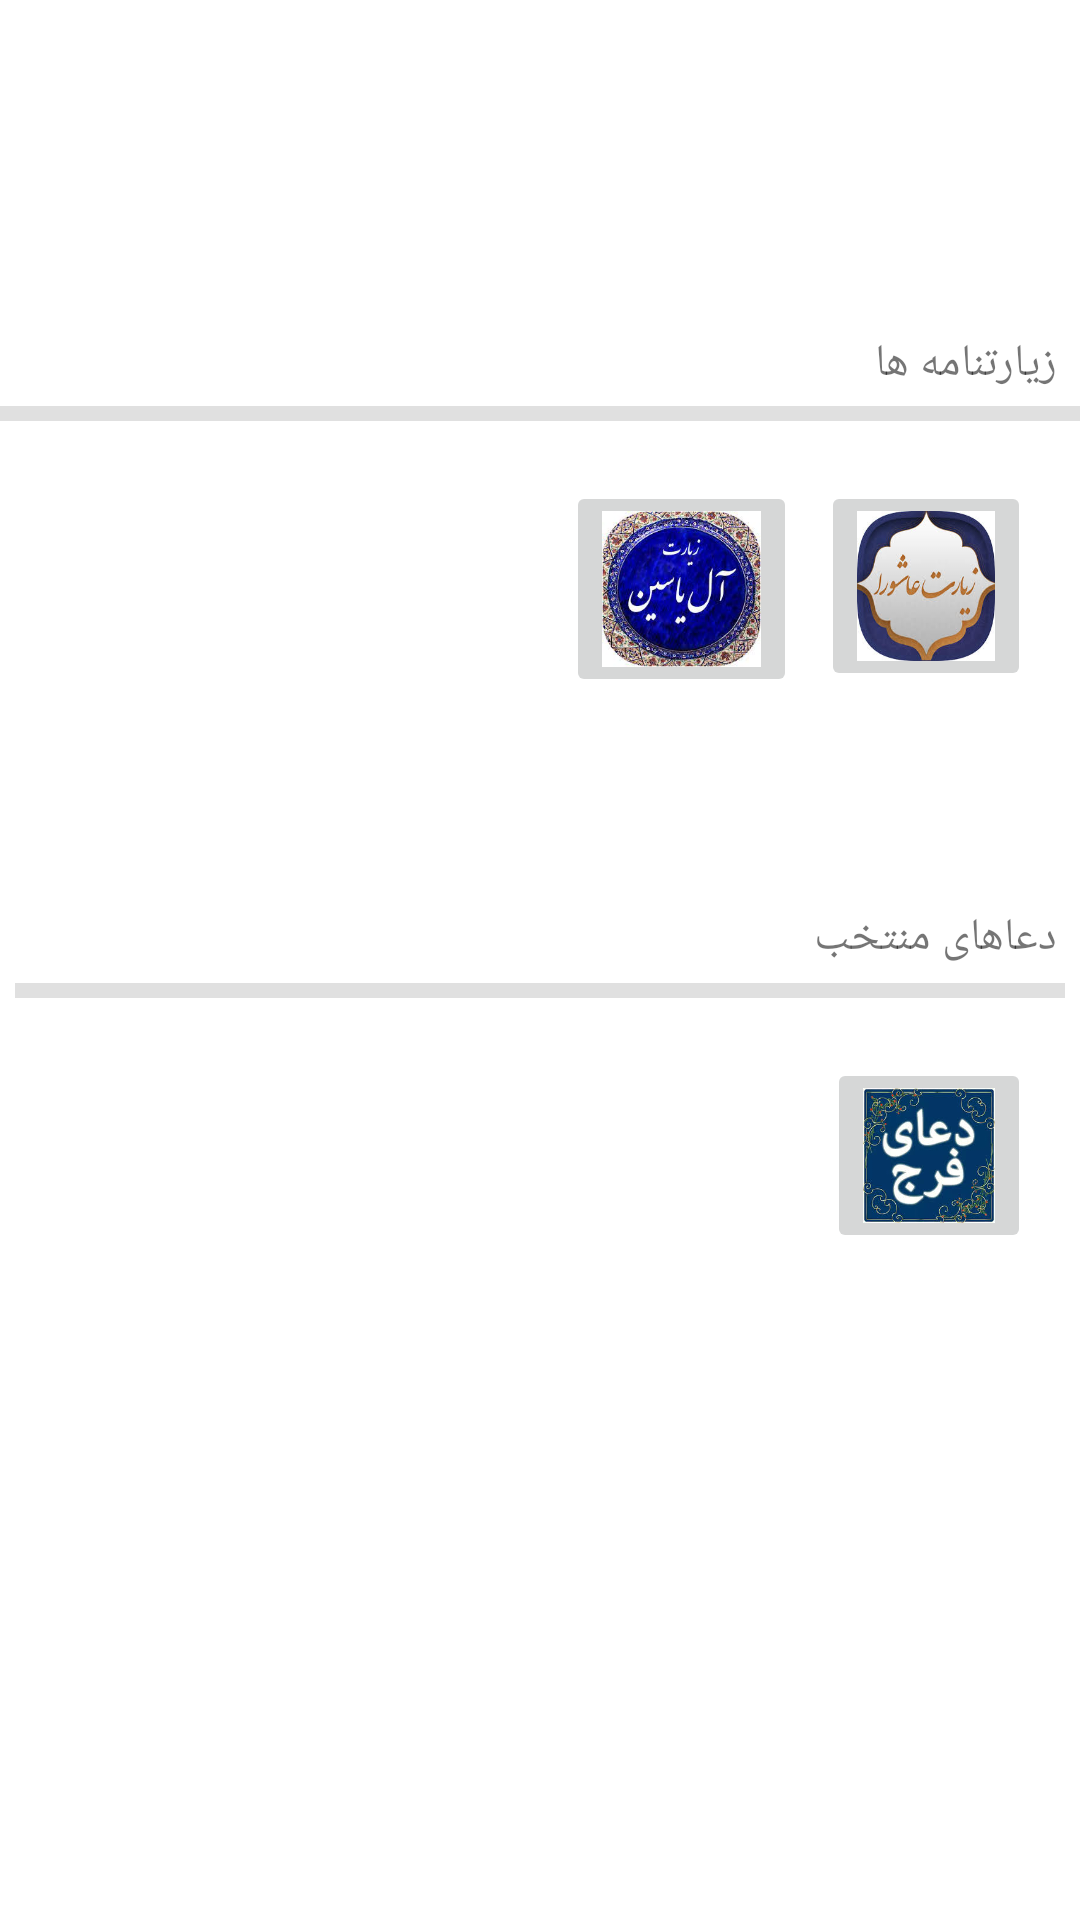

This screen was rendered from an Android layout file. Write that file and the resources it references.
<!-- AndroidManifest.xml: application theme Theme.PareParvaz -->
<!-- res/layout/activity_main.xml -->
<?xml version="1.0" encoding="utf-8"?>
<androidx.constraintlayout.widget.ConstraintLayout
    xmlns:android="http://schemas.android.com/apk/res/android"
    xmlns:app="http://schemas.android.com/apk/res-auto"
    xmlns:tools="http://schemas.android.com/tools"
    android:layout_width="match_parent"
    android:layout_height="match_parent"
    android:orientation="vertical"
    tools:context=".MainActivity">


    <ImageView
        android:id="@+id/imageView"
        android:layout_width="match_parent"
        android:layout_height="60dp"
        android:layout_margin="10dp"
        android:contentDescription="@string/onvan"
        android:scaleType="fitXY"
        android:src="@drawable/parparvaz"
        app:layout_constraintBottom_toBottomOf="parent"
        app:layout_constraintEnd_toEndOf="parent"
        app:layout_constraintHorizontal_bias="0.473"
        app:layout_constraintStart_toStartOf="@+id/divider1"
        app:layout_constraintTop_toTopOf="parent"
        app:layout_constraintVertical_bias="0.002" />


    <TextView
        android:id="@+id/textView"
        android:layout_width="wrap_content"
        android:layout_height="wrap_content"
        android:layout_marginTop="40dp"
        android:contentDescription="@string/onvan"
        android:text="@string/زیارتنامه"
        android:textSize="15sp"
        app:layout_constraintEnd_toEndOf="parent"
        app:layout_constraintHorizontal_bias="0.974"
        app:layout_constraintStart_toStartOf="parent"
        app:layout_constraintTop_toBottomOf="@+id/imageView" />

    <View
        android:id="@+id/divider1"
        android:layout_width="match_parent"
        android:layout_height="5dp"
        android:layout_marginTop="4dp"
        android:background="?android:attr/listDivider"
        app:layout_constraintEnd_toEndOf="parent"
        app:layout_constraintHorizontal_bias="0.0"
        app:layout_constraintStart_toStartOf="parent"
        app:layout_constraintTop_toBottomOf="@+id/textView" />

    <ImageButton
        android:id="@+id/btn_ashura"
        android:layout_width="70dp"
        android:layout_height="70dp"
        android:layout_marginTop="20dp"
        android:contentDescription="@string/ashura"
        android:scaleType="fitXY"
        android:src="@drawable/ashura0"
        app:layout_constraintEnd_toEndOf="parent"
        app:layout_constraintHorizontal_bias="0.944"
        app:layout_constraintStart_toStartOf="parent"
        app:layout_constraintTop_toBottomOf="@+id/divider1" />


    <TextView
        android:id="@+id/textView3"
        android:layout_width="wrap_content"
        android:layout_height="wrap_content"
        android:layout_marginTop="72dp"
        android:contentDescription="@string/onvan"
        android:text="@string/دعاها"
        android:textSize="15sp"
        app:layout_constraintEnd_toEndOf="parent"
        app:layout_constraintHorizontal_bias="0.972"
        app:layout_constraintStart_toStartOf="parent"
        app:layout_constraintTop_toBottomOf="@+id/btn_ashura" />

    <View
        android:id="@+id/divider2"
        android:layout_width="match_parent"
        android:layout_height="5dp"
        android:layout_margin="5dp"
        android:background="?android:attr/listDivider"
        app:layout_constraintEnd_toEndOf="parent"
        app:layout_constraintStart_toStartOf="parent"
        app:layout_constraintTop_toBottomOf="@+id/textView3" />

    <ImageButton
        android:id="@+id/btn_aleyasin"
        android:layout_width="77dp"
        android:layout_height="72dp"
        android:layout_marginEnd="8dp"
        android:contentDescription="@string/aleyasin"
        android:scaleType="fitXY"
        app:layout_constraintBottom_toBottomOf="@+id/btn_ashura"
        app:layout_constraintEnd_toStartOf="@+id/btn_ashura"
        app:layout_constraintTop_toTopOf="@+id/btn_ashura"
        app:layout_constraintVertical_bias="0.0"
        app:srcCompat="@drawable/al_yasin0" />

    <ImageButton
        android:id="@+id/btn_faraj"
        android:layout_width="68dp"
        android:layout_height="65dp"
        android:layout_marginTop="20dp"
        android:contentDescription="@string/faraj"
        android:scaleType="fitXY"
        app:layout_constraintEnd_toEndOf="parent"
        app:layout_constraintHorizontal_bias="0.944"
        app:layout_constraintStart_toStartOf="parent"
        app:layout_constraintTop_toBottomOf="@+id/divider2"
        app:srcCompat="@drawable/faraj0" />





</androidx.constraintlayout.widget.ConstraintLayout>
<!-- resources referenced by this layout -->
<resources>
  <!-- drawable al_yasin0: jpeg bitmap (drawable, 17451 bytes) -->
  <!-- drawable ashura0: jpeg bitmap (drawable, 10126 bytes) -->
  <!-- drawable faraj0: jpeg bitmap (drawable, 15911 bytes) -->
  <string name="aleyasin">aleyasin</string>
  <string name="ashura">Ashura</string>
  <string name="faraj">faraj</string>
  <string name="onvan">onvan</string>
  <style name="Theme.PareParvaz" parent="Theme.MaterialComponents.DayNight.DarkActionBar">
          
          <item name="colorPrimary">@color/purple_500</item>
          <item name="colorPrimaryVariant">@color/purple_700</item>
          <item name="colorOnPrimary">@color/white</item>
          
          <item name="colorSecondary">@color/teal_200</item>
          <item name="colorSecondaryVariant">@color/teal_700</item>
          <item name="colorOnSecondary">@color/black</item>
          
          <item name="android:statusBarColor">?attr/colorPrimaryVariant</item>
          
      </style>
  <!-- not gathered from this repository: default colours our renderer supplied (Android Studio template values) -->
  <color name="purple_500">#FF6200EE</color>
  <color name="purple_700">#FF3700B3</color>
  <color name="teal_200">#FF03DAC5</color>
  <color name="teal_700">#FF018786</color>
  <color name="black">#FF000000</color>
  <color name="white">#FFFFFFFF</color>
</resources>
